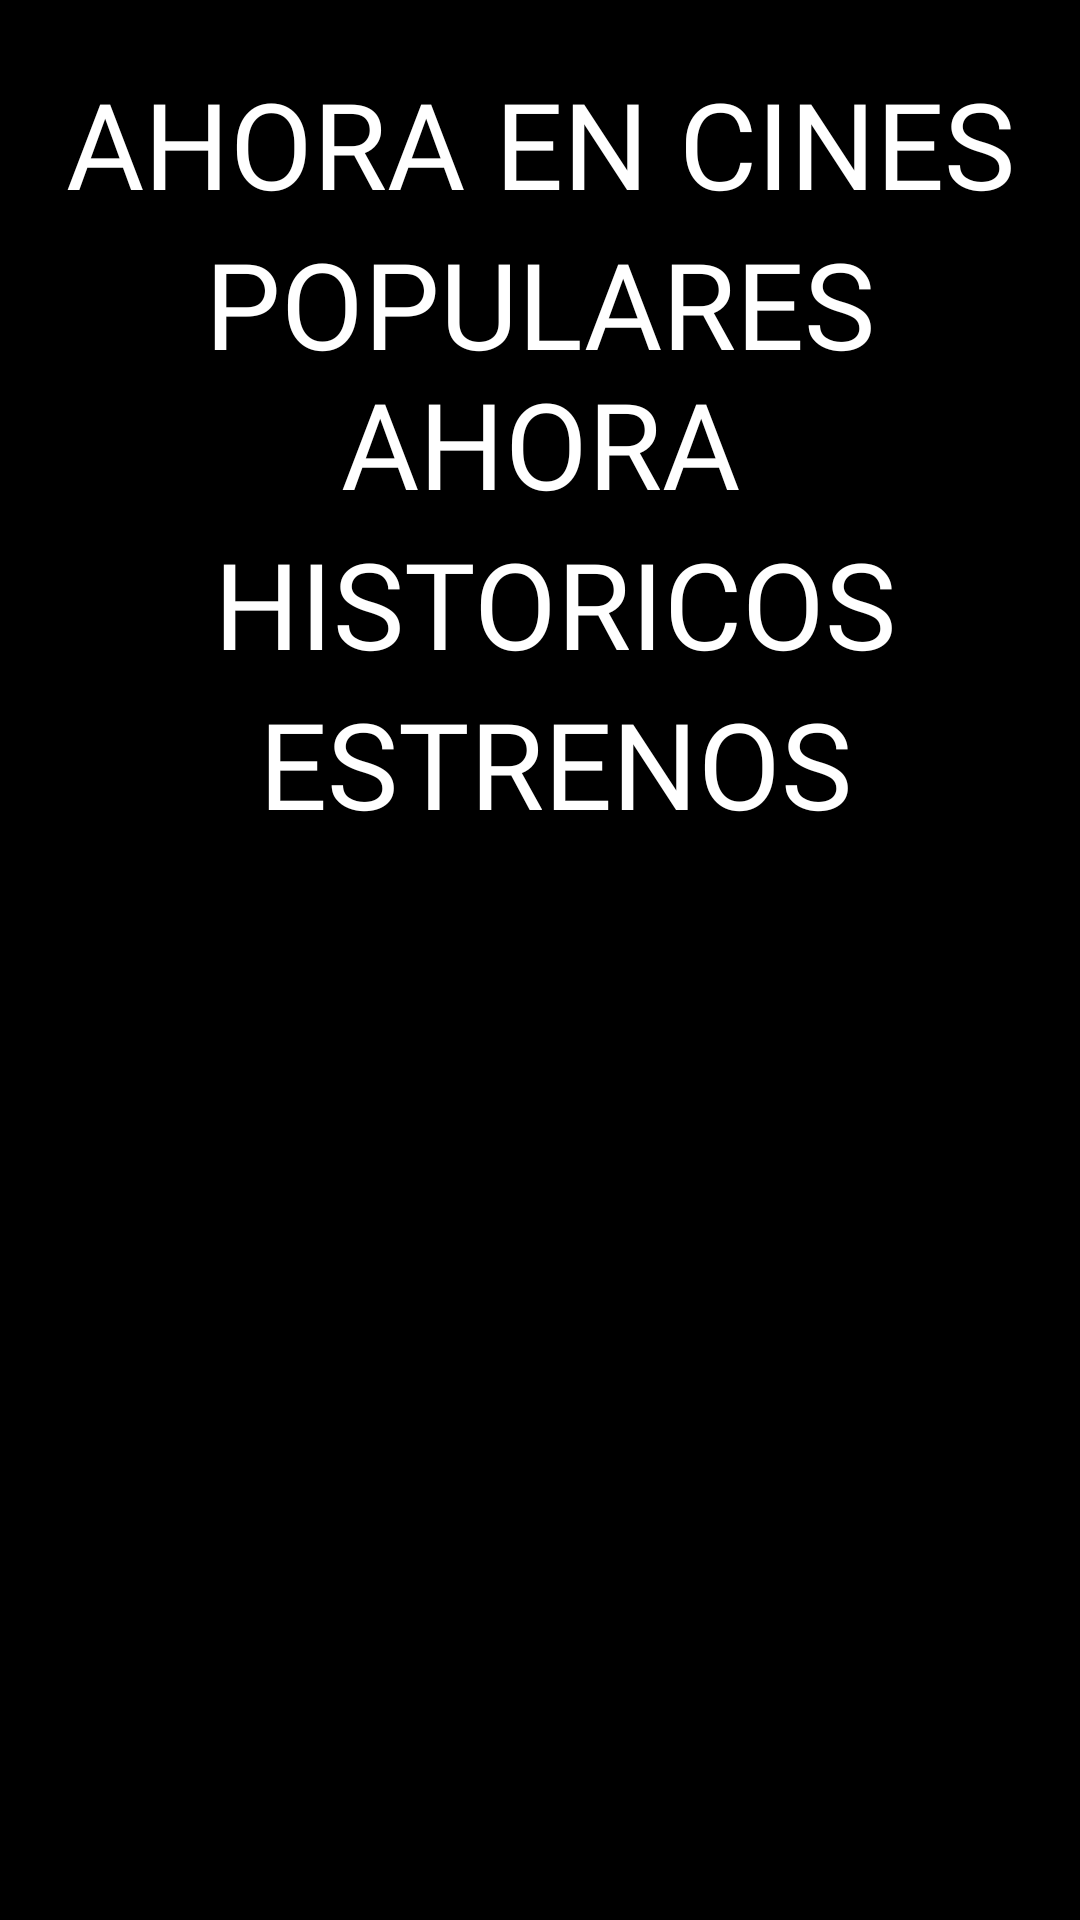

The Android layout XML behind this screen, and the referenced resources:
<!-- AndroidManifest.xml: application theme Theme.Design.NoActionBar -->
<!-- res/layout/inicio_layout.xml -->
<?xml version="1.0" encoding="utf-8"?>
<androidx.constraintlayout.widget.ConstraintLayout xmlns:android="http://schemas.android.com/apk/res/android"
    xmlns:app="http://schemas.android.com/apk/res-auto"
    xmlns:tools="http://schemas.android.com/tools"
    android:layout_width="wrap_content"
    android:layout_height="wrap_content"
    android:background="#000000">

    <ScrollView
        android:layout_width="match_parent"
        android:layout_height="match_parent">

        <LinearLayout
            android:layout_width="match_parent"
            android:layout_height="wrap_content"
            android:orientation="vertical">

            <LinearLayout
                android:layout_width="match_parent"
                android:layout_height="wrap_content"
                android:orientation="vertical">

                <Space
                    android:layout_width="match_parent"
                    android:layout_height="21dp" />

                <TextView
                    android:id="@+id/textView"
                    android:layout_width="match_parent"
                    android:layout_height="wrap_content"
                    android:fontFamily="@font/roboto_condensed_bold"
                    android:gravity="center"
                    android:text="AHORA EN CINES"
                    android:textColor="#FFFFFF"
                    android:textSize="40dp"
                    tools:ignore="DuplicateIds" />


                <LinearLayout
                    android:layout_width="match_parent"
                    android:layout_height="match_parent"
                    android:layout_gravity="center"
                    android:gravity="center"
                    android:orientation="horizontal">

                    <androidx.recyclerview.widget.RecyclerView
                        android:id="@+id/RV_films"
                        android:layout_width="wrap_content"
                        android:layout_height="wrap_content"
                        android:layout_gravity="left"
                        android:orientation="horizontal"
                        tools:ignore="MissingConstraints" />
                </LinearLayout>

            </LinearLayout>

            <LinearLayout
                android:layout_width="match_parent"
                android:layout_height="wrap_content"
                android:orientation="vertical">

                <TextView
                    android:id="@+id/textView"
                    android:layout_width="match_parent"
                    android:layout_height="wrap_content"
                    android:fontFamily="@font/roboto_condensed_bold"
                    android:gravity="center"
                    android:text="POPULARES AHORA"
                    android:textColor="#FFFFFF"
                    android:textSize="40dp"
                    tools:ignore="DuplicateIds" />

                <LinearLayout
                    android:layout_width="match_parent"
                    android:layout_height="match_parent"
                    android:layout_gravity="center"
                    android:gravity="center"
                    android:orientation="horizontal">

                    <androidx.recyclerview.widget.RecyclerView
                        android:id="@+id/rv_populares"
                        android:layout_width="wrap_content"
                        android:layout_height="wrap_content" />
                </LinearLayout>

            </LinearLayout>

            <LinearLayout
                android:layout_width="match_parent"
                android:layout_height="wrap_content"
                android:orientation="vertical">

                <TextView
                    android:id="@+id/textView"
                    android:layout_width="match_parent"
                    android:layout_height="wrap_content"
                    android:fontFamily="@font/roboto_condensed_bold"
                    android:gravity="center"
                    android:text=" HISTORICOS"
                    android:textColor="#FFFFFF"
                    android:textSize="40dp"
                    tools:ignore="DuplicateIds" />

                <LinearLayout
                    android:layout_width="match_parent"
                    android:layout_height="match_parent"
                    android:layout_gravity="center"
                    android:gravity="center"
                    android:orientation="horizontal">

                    <androidx.recyclerview.widget.RecyclerView
                        android:id="@+id/rv_toprated"
                        android:layout_width="wrap_content"
                        android:layout_height="wrap_content" />
                </LinearLayout>

            </LinearLayout>

            <LinearLayout
                android:layout_width="match_parent"
                android:layout_height="match_parent"
                android:orientation="vertical">

                <TextView
                    android:id="@+id/textView"
                    android:layout_width="match_parent"
                    android:layout_height="wrap_content"
                    android:fontFamily="@font/roboto_condensed_bold"
                    android:gravity="center"
                    android:text=" ESTRENOS"
                    android:textColor="#FFFFFF"
                    android:textSize="40dp"
                    tools:ignore="DuplicateIds" />

                <LinearLayout
                    android:layout_width="match_parent"
                    android:layout_height="match_parent"
                    android:layout_gravity="center"
                    android:gravity="center"
                    android:orientation="horizontal">

                    <androidx.recyclerview.widget.RecyclerView
                        android:id="@+id/rv_estrenos"
                        android:layout_width="wrap_content"
                        android:layout_height="wrap_content" />
                </LinearLayout>

            </LinearLayout>
        </LinearLayout>
    </ScrollView>

</androidx.constraintlayout.widget.ConstraintLayout>
<!-- resources referenced by this layout -->
<resources>

</resources>
